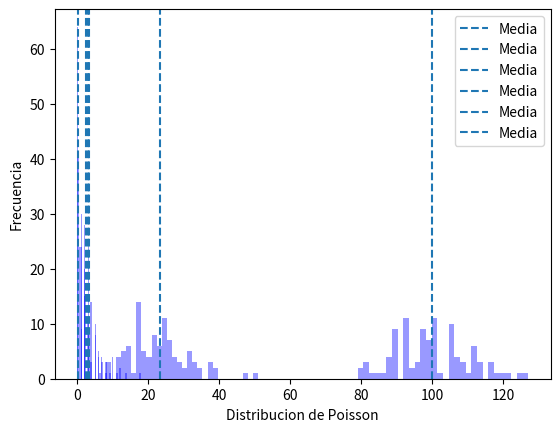

Reproduce this figure in Python.
import warnings
import matplotlib.pyplot as plt
%matplotlib inline

warnings.filterwarnings('ignore')

from scipy.stats import bernoulli

p = 0.3
data = bernoulli.rvs(p, size = 100) # Generamos el experimento de forma aleatoria con .rvs()

# Cantidad de valores de la muestra. Media, varianza, simetria, curtosis
mean, var, skew, kurt = bernoulli.stats(p, moments='mvsk')
len(data), mean, var, skew, kurt

import seaborn as sns

ax = sns.distplot(data, bins=10, kde=False, color='blue')
ax.set(xlabel='Distribucion de Bernoulli', ylabel='Frecuencia')
ax.axvline(x=mean, linestyle='--', label='Media')
ax.legend()

from scipy.stats import binom

p = 0.3
n = 10
data = binom.rvs(p = p, n = n, size = 100) # Generamos el experimento de forma aleatoria con .rvs()

# Cantidad de valores de la muestra. Media, varianza, simetria, curtosis
mean, var, skew, kurt = binom.stats(p = p, n = n, moments='mvsk')
len(data), mean, var, skew, kurt

import seaborn as sns

ax = sns.distplot(data, bins=30, kde=False, color='blue')
ax.set(xlabel='Distribucion de Binomial', ylabel='Frecuencia')
ax.axvline(x=mean, linestyle='--', label='Media')
ax.legend()

from scipy.stats import nbinom

p = 0.3
n = 1
data = nbinom.rvs(p = p, n = n, size = 100) # Generamos el experimento de forma aleatoria con .rvs()

# Cantidad de valores de la muestra. Media, varianza, simetria, curtosis
mean, var, skew, kurt = nbinom.stats(p = p, n = n, moments='mvsk')
len(data), mean, var, skew, kurt

import seaborn as sns

ax = sns.distplot(data, bins=30, kde=False, color='blue')
ax.set(xlabel='Distribucion Geometrica', ylabel='Frecuencia')
ax.axvline(x=mean, linestyle='--', label='Media')
ax.legend()

from scipy.stats import geom

p = 0.3
#n = 1
data = geom.rvs(p = p, size = 100) # Generamos el experimento de forma aleatoria con .rvs()

# Cantidad de valores de la muestra. Media, varianza, simetria, curtosis
mean, var, skew, kurt = geom.stats(p = p, moments='mvsk')
len(data), mean, var, skew, kurt

import seaborn as sns

ax = sns.distplot(data, bins=30, kde=False, color='blue')
ax.set(xlabel='Distribucion Geometrica', ylabel='Frecuencia')
ax.axvline(x=mean, linestyle='--', label='Media')
ax.legend()

from scipy.stats import nbinom

p = 0.3
n = 10
data = nbinom.rvs(p = p, n = n, size = 100) # Generamos el experimento de forma aleatoria con .rvs()

# Cantidad de valores de la muestra. Media, varianza, simetria, curtosis
mean, var, skew, kurt = nbinom.stats(p = p, n = n, moments='mvsk')
len(data), mean, var, skew, kurt

import seaborn as sns

ax = sns.distplot(data, bins=30, kde=False, color='blue')
ax.set(xlabel='Distribucion Geometrica', ylabel='Frecuencia')
ax.axvline(x=mean, linestyle='--', label='Media')
ax.legend()

from scipy.stats import poisson

lambda_p = 100
data = poisson.rvs(mu=lambda_p , size = 100) # Generamos el experimento de forma aleatoria con .rvs()

# Cantidad de valores de la muestra. Media, varianza, simetria, curtosis
mean, var, skew, kurt = poisson.stats(mu=lambda_p, moments='mvsk')
len(data), mean, var, skew, kurt

import seaborn as sns

ax = sns.distplot(data, bins=30, kde=False, color='blue')
ax.set(xlabel='Distribucion de Poisson', ylabel='Frecuencia')
ax.axvline(x=mean, linestyle='--', label='Media')
ax.legend()